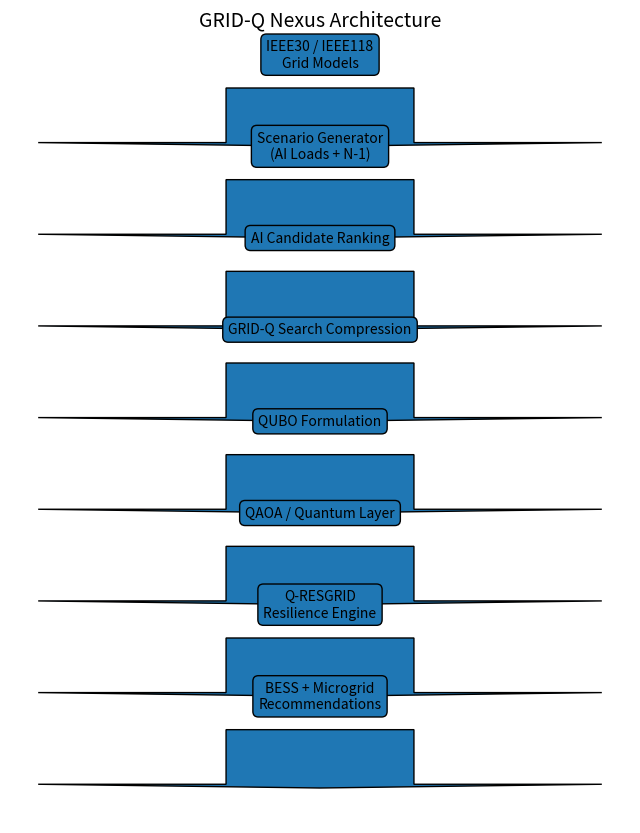

This figure's Python source:
from pathlib import Path
import matplotlib.pyplot as plt

figs = Path("outputs/figures")
figs.mkdir(parents=True, exist_ok=True)

plt.figure(figsize=(8,10))
plt.axis("off")

steps = [
    "IEEE30 / IEEE118\nGrid Models",
    "Scenario Generator\n(AI Loads + N-1)",
    "AI Candidate Ranking",
    "GRID-Q Search Compression",
    "QUBO Formulation",
    "QAOA / Quantum Layer",
    "Q-RESGRID\nResilience Engine",
    "BESS + Microgrid\nRecommendations"
]

y = 0.95

for step in steps:

    plt.text(
        0.5,
        y,
        step,
        ha="center",
        va="center",
        bbox=dict(boxstyle="round", pad=0.4)
    )

    if y > 0.15:
        plt.arrow(
            0.5,
            y - 0.04,
            0,
            -0.07,
            length_includes_head=True
        )

    y -= 0.11

plt.title(
    "GRID-Q Nexus Architecture",
    fontsize=14,
    pad=20
)

plt.savefig(
    figs / "fig04_architecture.png",
    dpi=300,
    bbox_inches="tight"
)

print("\nSaved:")
print("outputs/figures/fig04_architecture.png")
